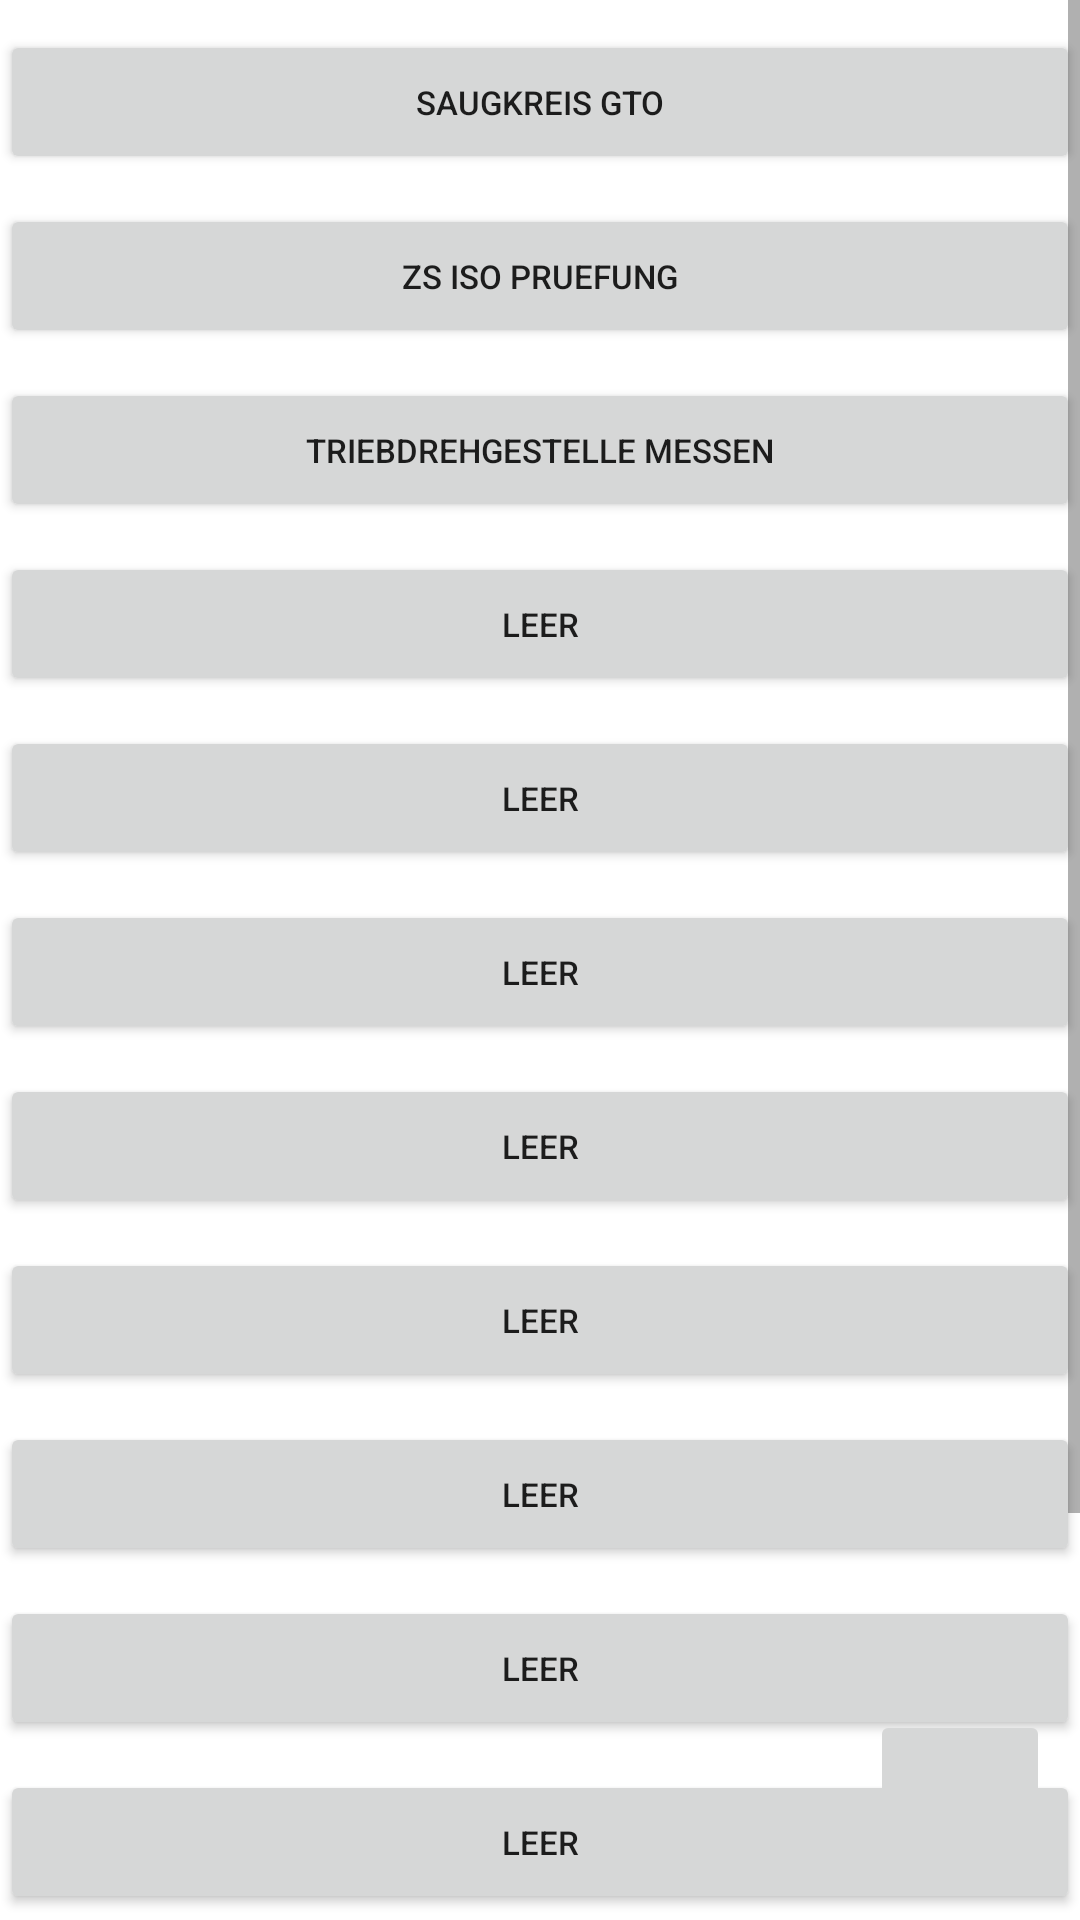

Here is an Android app screen rendered from its layout file. Give the layout XML and the strings, colors and styles it references.
<!-- AndroidManifest.xml: application theme AppTheme -->
<!-- res/layout/ice1.xml -->
<?xml version="1.0" encoding="utf-8"?>
<RelativeLayout xmlns:android="http://schemas.android.com/apk/res/android"
    android:layout_width="match_parent"
    android:layout_height="match_parent"
    android:orientation="vertical">


    <ScrollView
        android:id="@+id/scrollView"
        android:layout_width="match_parent"
        android:layout_height="match_parent">

        <LinearLayout
            android:layout_width="fill_parent"
            android:layout_height="wrap_content"
            android:orientation="vertical">

            <Button
                android:id="@+id/ICE1SaugkreisGTO"
                android:layout_width="fill_parent"
                android:layout_height="wrap_content"
                android:layout_marginTop="10dp"
                android:text="Saugkreis GTO" />

            <Button
                android:id="@+id/ICE1ZSIsoPruefung"
                android:layout_width="fill_parent"
                android:layout_height="wrap_content"
                android:layout_marginTop="10dp"
                android:text="ZS Iso Pruefung" />

            <Button
                android:id="@+id/ICE1Triebdrehgestellemessen"
                android:layout_width="fill_parent"
                android:layout_height="wrap_content"
                android:layout_marginTop="10dp"
                android:text="Triebdrehgestelle Messen" />

            <Button
                android:id="@+id/button4"
                android:layout_width="fill_parent"
                android:layout_height="wrap_content"
                android:layout_marginTop="10dp"
                android:text="Leer" />

            <Button
                android:id="@+id/button5"
                android:layout_width="fill_parent"
                android:layout_height="wrap_content"
                android:layout_marginTop="10dp"
                android:text="Leer" />

            <Button
                android:id="@+id/button6"
                android:layout_width="fill_parent"
                android:layout_height="wrap_content"
                android:layout_marginTop="10dp"
                android:text="Leer" />

            <Button
                android:id="@+id/button7"
                android:layout_width="fill_parent"
                android:layout_height="wrap_content"
                android:layout_marginTop="10dp"
                android:text="Leer" />

            <Button
                android:id="@+id/button8"
                android:layout_width="fill_parent"
                android:layout_height="wrap_content"
                android:layout_marginTop="10dp"
                android:text="Leer" />

            <Button
                android:id="@+id/button9"
                android:layout_width="fill_parent"
                android:layout_height="wrap_content"
                android:layout_marginTop="10dp"
                android:text="Leer" />

            <Button
                android:id="@+id/button10"
                android:layout_width="fill_parent"
                android:layout_height="wrap_content"
                android:layout_marginTop="10dp"
                android:text="Leer" />

            <Button
                android:id="@+id/button11"
                android:layout_width="fill_parent"
                android:layout_height="wrap_content"
                android:layout_marginTop="10dp"
                android:text="Leer" />

            <Button
                android:id="@+id/button12"
                android:layout_width="fill_parent"
                android:layout_height="wrap_content"
                android:layout_marginTop="10dp"
                android:text="Leer" />

            <Button
                android:id="@+id/button13"
                android:layout_width="fill_parent"
                android:layout_height="wrap_content"
                android:layout_marginTop="10dp"
                android:text="Leer" />

            <Button
                android:id="@+id/button14"
                android:layout_width="fill_parent"
                android:layout_height="wrap_content"
                android:layout_marginTop="10dp"
                android:text="Leer" />
        </LinearLayout>
    </ScrollView>

    <ImageButton
        android:layout_width="60dp"
        android:layout_height="60dp"
        android:id="@+id/fab"
        android:layout_alignParentBottom="true"
        android:layout_alignParentRight="true"
        android:layout_alignWithParentIfMissing="false"
        android:layout_marginRight="10dp"
        android:layout_marginBottom="10dp" />

</RelativeLayout>
<!-- resources referenced by this layout -->
<resources>
  <style name="AppTheme" parent="Theme.AppCompat.Light">
          
          <item name="colorPrimary">@android:color/holo_red_dark</item>
          <item name="android:dialogIcon">@mipmap/ibsbuch</item>
          <item name="android:textSize">11dip</item>
          <item name="android:actionBarSize">40dp</item>
          <item name="colorAccent">@android:color/holo_red_dark</item>
          <item name="colorPrimaryDark">@android:color/holo_red_dark</item>
          <item name="android:statusBarColor">@color/colorPrimaryDark</item>
          <item name="android:colorBackground">@color/foreground_material_dark</item>
  
      </style>
  <color name="colorPrimaryDark">#bb0000</color>
</resources>
